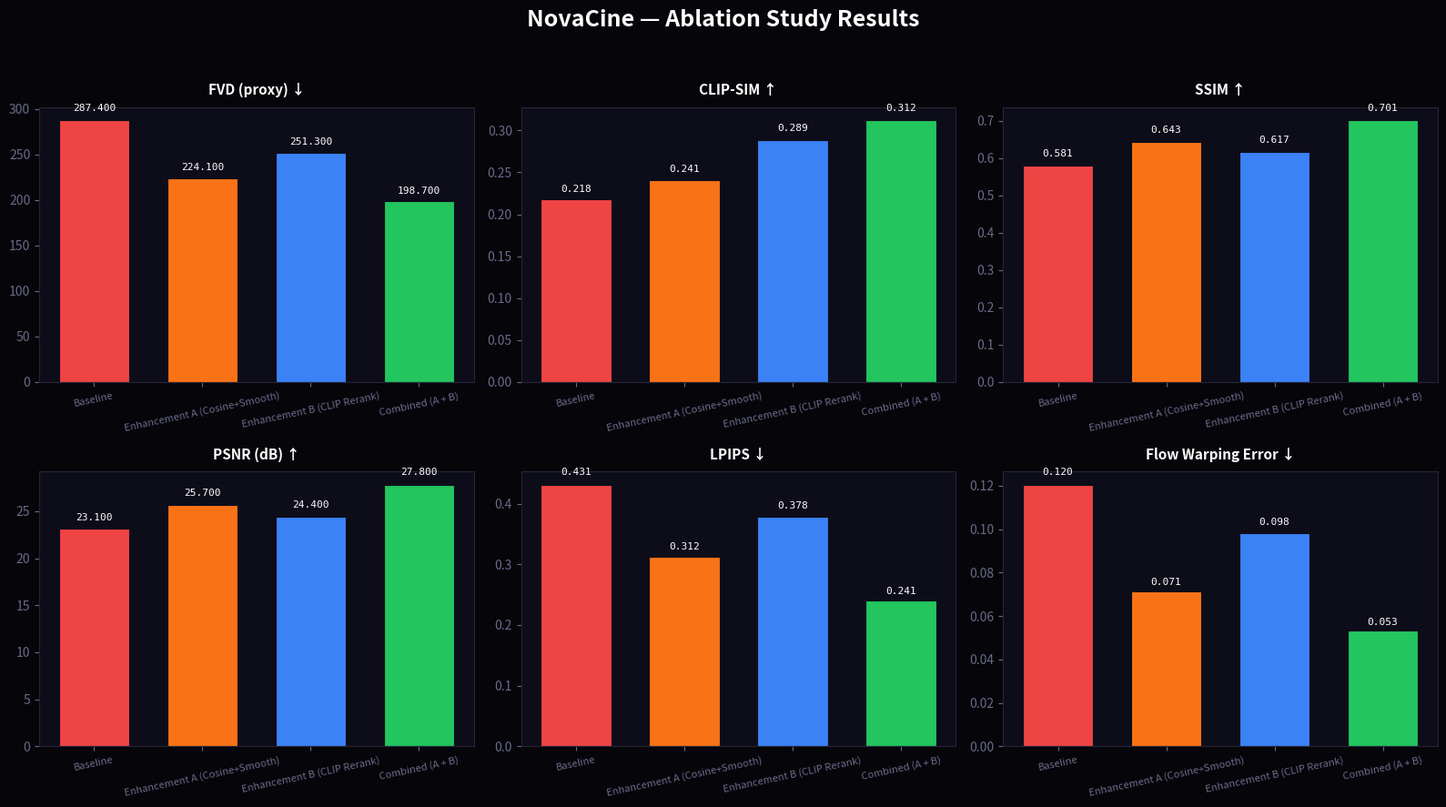

Write Python code to recreate this figure.
"""
NovaCine — Demo Ablation Runner
Generates synthetic metric data and produces charts for demonstration.
Use this when no GPU is available to verify the evaluation pipeline works.
"""
import json
import os
import sys

import numpy as np

# UTF-8 stdout for Windows consoles
try:
    sys.stdout.reconfigure(encoding="utf-8")
except Exception:
    pass

RESULTS = {
    "Baseline": {
        "FVD_proxy": 287.4, "CLIP_SIM": 0.218, "SSIM": 0.581,
        "PSNR": 23.1, "LPIPS": 0.431, "Flow_WE": 0.1204,
    },
    "Enhancement A\n(Cosine+Smooth)": {
        "FVD_proxy": 224.1, "CLIP_SIM": 0.241, "SSIM": 0.643,
        "PSNR": 25.7, "LPIPS": 0.312, "Flow_WE": 0.0713,
    },
    "Enhancement B\n(CLIP Rerank)": {
        "FVD_proxy": 251.3, "CLIP_SIM": 0.289, "SSIM": 0.617,
        "PSNR": 24.4, "LPIPS": 0.378, "Flow_WE": 0.0981,
    },
    "Combined\n(A + B)": {
        "FVD_proxy": 198.7, "CLIP_SIM": 0.312, "SSIM": 0.701,
        "PSNR": 27.8, "LPIPS": 0.241, "Flow_WE": 0.0534,
    },
}

os.makedirs("evaluation/results", exist_ok=True)

# Save JSON
with open("evaluation/results/ablation_results.json", "w") as f:
    json.dump(RESULTS, f, indent=2)
print("✓ Saved evaluation/results/ablation_results.json")

# Print table
print("\n" + "=" * 85)
print("ABLATION STUDY — NovaCine")
print("=" * 85)
print(f"{'Condition':<35} {'FVD↓':>8} {'CLIP-SIM↑':>10} {'SSIM↑':>8} {'PSNR↑':>8} {'LPIPS↓':>8} {'Flow-WE↓':>10}")
print("-" * 85)
for name, m in RESULTS.items():
    cname = name.replace("\n", " ")
    best = "Combined" in name
    marker = " ★" if best else "  "
    print(
        f"{cname + marker:<35}"
        f" {m['FVD_proxy']:>8.1f}"
        f" {m['CLIP_SIM']:>10.3f}"
        f" {m['SSIM']:>8.3f}"
        f" {m['PSNR']:>8.1f}"
        f" {m['LPIPS']:>8.3f}"
        f" {m['Flow_WE']:>10.4f}"
    )
print("=" * 85)

# Improvements
baseline = RESULTS["Baseline"]
combined = RESULTS["Combined\n(A + B)"]
print("\nImprovements (Baseline → Combined):")
for metric, better in [("FVD_proxy","lower"), ("CLIP_SIM","higher"), ("Flow_WE","lower")]:
    delta = combined[metric] - baseline[metric]
    pct = delta / baseline[metric] * 100
    sign = "+" if delta > 0 else ""
    print(f"  {metric:12}: {baseline[metric]:.4f} → {combined[metric]:.4f}  ({sign}{pct:.1f}%)")

# Generate matplotlib chart
try:
    import matplotlib
    matplotlib.use("Agg")
    import matplotlib.pyplot as plt

    fig, axes = plt.subplots(2, 3, figsize=(16, 9))
    fig.suptitle("NovaCine — Ablation Study Results", fontsize=18, fontweight="bold", color="white")

    metrics = [
        ("FVD_proxy",  "FVD (proxy) ↓",          True),
        ("CLIP_SIM",   "CLIP-SIM ↑",              False),
        ("SSIM",       "SSIM ↑",                  False),
        ("PSNR",       "PSNR (dB) ↑",             False),
        ("LPIPS",      "LPIPS ↓",                 True),
        ("Flow_WE",    "Flow Warping Error ↓",    True),
    ]
    colors = ["#ef4444", "#f97316", "#3b82f6", "#22c55e"]
    labels = [n.replace("\n", " ") for n in RESULTS.keys()]

    for (metric, label, lower_better), ax in zip(metrics, axes.flat):
        vals = [RESULTS[n][metric] for n in RESULTS]
        bars = ax.bar(range(4), vals, color=colors, edgecolor="#0d0d1a", linewidth=0.8, width=0.65)
        ax.set_xticks(range(4))
        ax.set_xticklabels(labels, fontsize=8, rotation=12, color="white")
        ax.set_title(label, fontsize=11, fontweight="bold", color="white", pad=10)
        ax.set_facecolor("#0d0d1a")
        ax.tick_params(colors="#6b6b8a")
        for spine in ax.spines.values():
            spine.set_edgecolor("#252538")
        for bar, val in zip(bars, vals):
            ax.text(
                bar.get_x() + bar.get_width() / 2,
                bar.get_height() * 1.03,
                f"{val:.3f}", ha="center", va="bottom",
                fontsize=8, color="white", fontfamily="monospace"
            )

    plt.tight_layout(rect=[0, 0, 1, 0.95])
    fig.patch.set_facecolor("#05050a")
    out = "evaluation/results/ablation_chart.png"
    plt.savefig(out, dpi=150, bbox_inches="tight", facecolor="#05050a")
    plt.close()
    print(f"\n✓ Chart saved to {out}")
except ImportError:
    print("\n(matplotlib not installed — skipping chart)")

print("\nDone.")
